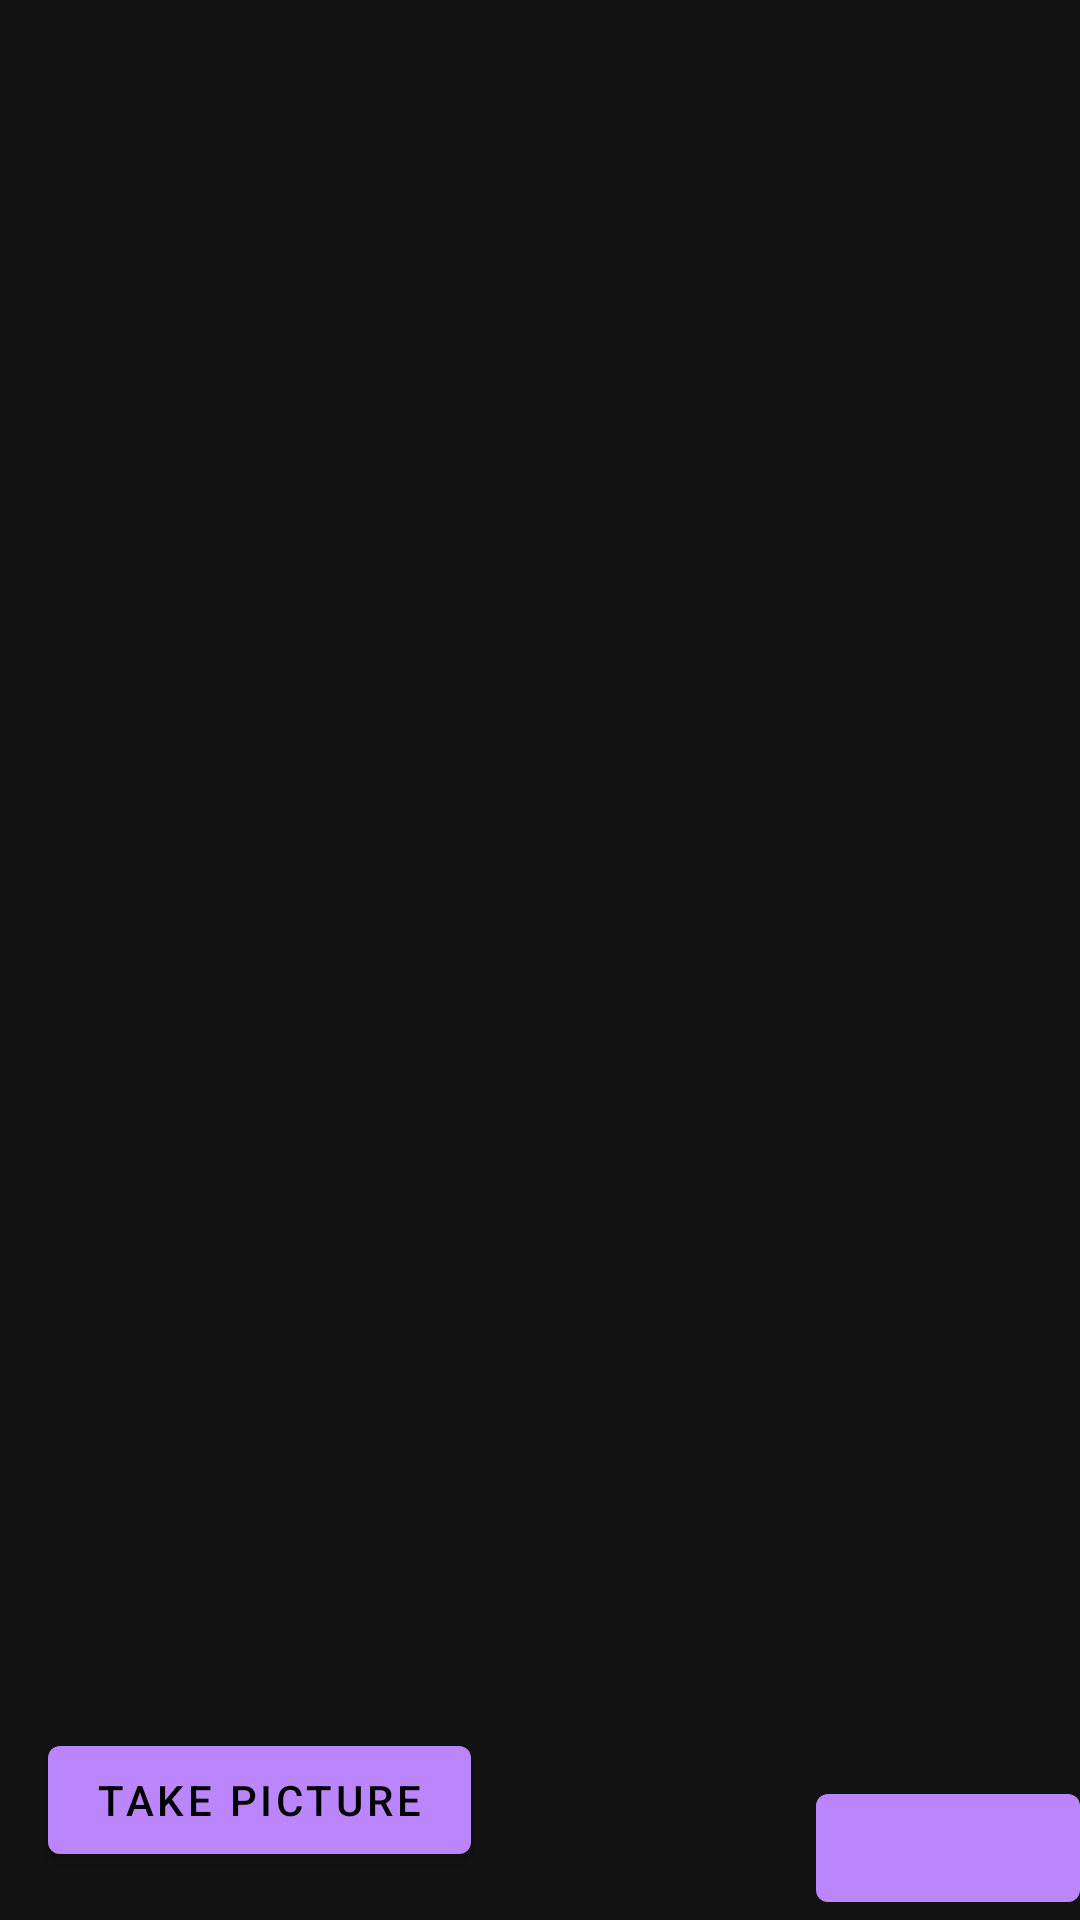

Reconstruct the res/layout file that produces this screen, plus the resources it refers to.
<!-- AndroidManifest.xml: application theme AppTheme -->
<!-- res/layout/fragment_main.xml -->
<?xml version="1.0" encoding="utf-8"?>
<androidx.constraintlayout.widget.ConstraintLayout
    xmlns:android="http://schemas.android.com/apk/res/android"
    xmlns:app="http://schemas.android.com/apk/res-auto"
    xmlns:tools="http://schemas.android.com/tools"
    android:layout_width="match_parent"
    android:layout_height="match_parent"
    tools:context=".fragment.MainFragment">

    <ImageView
        android:id="@+id/imageView"
        android:layout_width="wrap_content"
        android:layout_height="wrap_content"
        android:layout_marginStart="16dp"
        android:layout_marginTop="16dp"
        android:layout_marginEnd="16dp"
        app:layout_constraintEnd_toEndOf="parent"
        app:layout_constraintStart_toStartOf="parent"
        app:layout_constraintTop_toTopOf="parent" />

    <Button
        android:id="@+id/buttonTakePicture"
        android:layout_width="wrap_content"
        android:layout_height="wrap_content"
        android:layout_marginStart="16dp"
        android:layout_marginBottom="16dp"
        android:text="take picture"
        app:layout_constraintBottom_toBottomOf="parent"
        app:layout_constraintStart_toStartOf="parent" />

    <Button
        android:id="@+id/button2"
        android:layout_width="wrap_content"
        android:layout_height="wrap_content"
        app:layout_constraintBottom_toBottomOf="parent"
        app:layout_constraintEnd_toEndOf="parent" />


</androidx.constraintlayout.widget.ConstraintLayout>
<!-- resources referenced by this layout -->
<resources>
  <style name="AppTheme" parent="Theme.MaterialComponents.NoActionBar">
          
          <item name="colorPrimary">@color/purple_200</item>
          <item name="colorPrimaryVariant">@color/purple_700</item>
          <item name="colorOnPrimary">@color/black</item>
          
          <item name="colorSecondary">@color/teal_200</item>
          <item name="colorSecondaryVariant">@color/teal_200</item>
          <item name="colorOnSecondary">@color/black</item>
          
          <item name="android:statusBarColor" tools:targetApi="l">?attr/colorPrimaryVariant</item>
          
      </style>
  <!-- not gathered from this repository: default colours our renderer supplied (Android Studio template values) -->
  <color name="purple_200">#FFBB86FC</color>
  <color name="purple_700">#FF3700B3</color>
  <color name="teal_200">#FF03DAC5</color>
  <color name="black">#FF000000</color>
</resources>
